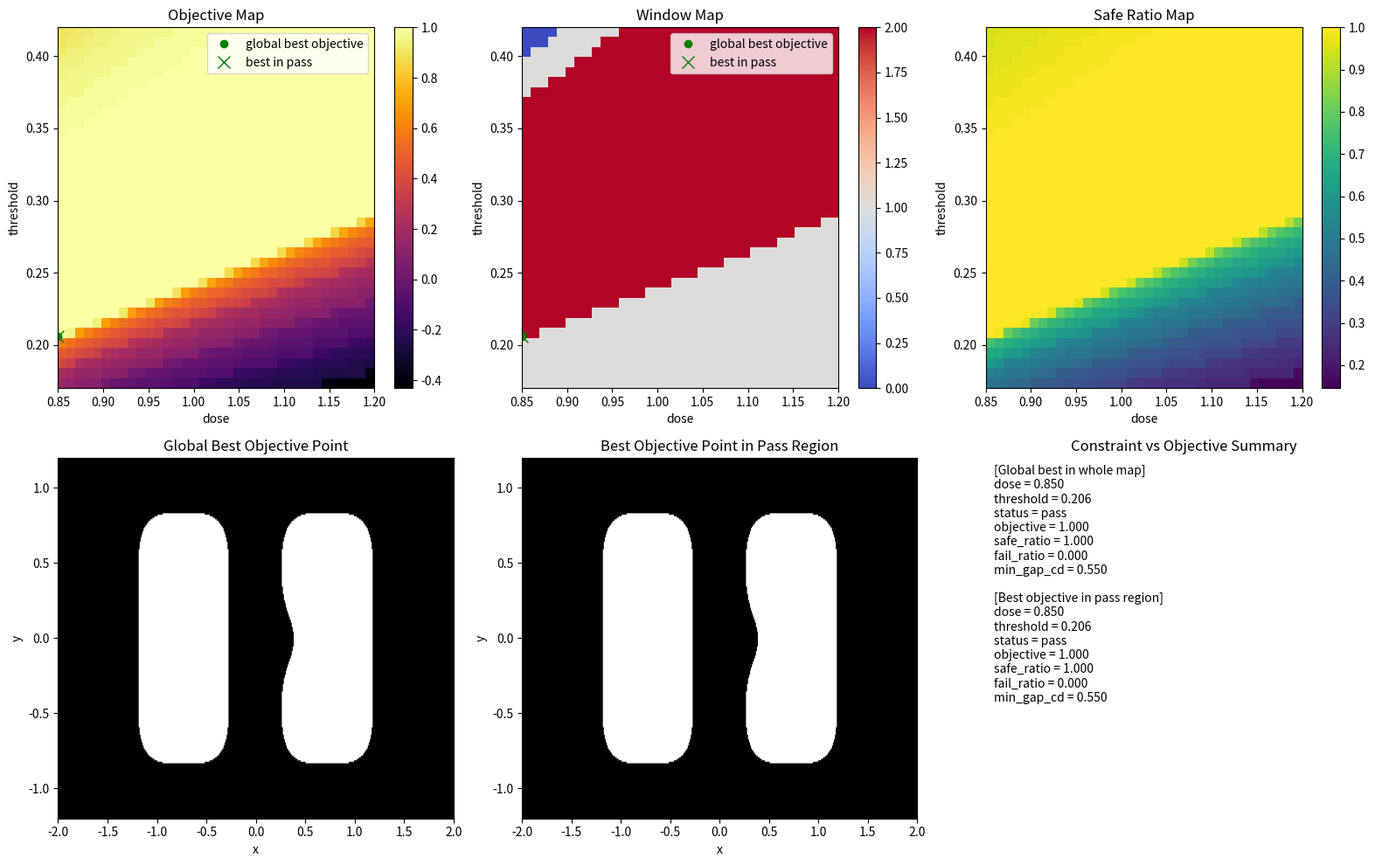

This figure's Python source:
#约束和目标，到底分别在干什么
#window_map 用于定义哪些点可行，objective_map 用于区分这些可行点中的优劣
import numpy as np
import matplotlib.pyplot as plt
from scipy.signal import fftconvolve


# =========================================================
# 1. 建立二维网格
# =========================================================
nx, ny = 401, 241
x = np.linspace(-2.0, 2.0, nx)
y = np.linspace(-1.2, 1.2, ny)
xx, yy = np.meshgrid(x, y)


# =========================================================
# 2. 构造二维 line-space-line mask
# =========================================================
mask = np.zeros((ny, nx), dtype=float)

y_min_pattern = -0.75
y_max_pattern = 0.75

left_x1, left_x2 = -1.10, -0.35
right_x1, right_x2 = 0.35, 1.10

pattern_region = (yy >= y_min_pattern) & (yy <= y_max_pattern)
left_line = (xx >= left_x1) & (xx <= left_x2) & pattern_region
right_line = (xx >= right_x1) & (xx <= right_x2) & pattern_region

mask[left_line] = 1.0
mask[right_line] = 1.0

# 人为制造局部薄弱区
middle_weak_region = (yy >= -0.20) & (yy <= 0.20)
right_line_trim = (xx >= 0.35) & (xx <= 0.48) & middle_weak_region
mask[right_line_trim] = 0.0


# =========================================================
# 3. PSF 和 aerial
# =========================================================
sigma = 0.12
psf = np.exp(-(xx**2 + yy**2) / (2 * sigma**2))
psf /= psf.sum()

aerial = fftconvolve(mask, psf, mode='same')


# =========================================================
# 4. 单行测量函数
# =========================================================
def measure_lsl_row(row_binary, x):
    idx = np.where(row_binary > 0)[0]

    if len(idx) == 0:
        return None, None, None, 0

    diffs = np.diff(idx)
    split_points = np.where(diffs > 1)[0]

    starts = [idx[0]]
    ends = []

    for sp in split_points:
        ends.append(idx[sp])
        starts.append(idx[sp + 1])

    ends.append(idx[-1])

    num_features = len(starts)

    if num_features < 2:
        total_cd = x[idx[-1]] - x[idx[0]]
        return total_cd, 0.0, None, num_features

    left_start = starts[0]
    left_end = ends[0]
    right_start = starts[1]
    right_end = ends[1]

    left_cd = x[left_end] - x[left_start]
    gap_cd = x[right_start] - x[left_end]
    right_cd = x[right_end] - x[right_start]

    return left_cd, gap_cd, right_cd, num_features


# =========================================================
# 5. 逐行分析函数
# =========================================================
def analyze_pattern_rows(
    printed,
    x,
    y,
    y_min_pattern,
    y_max_pattern,
    weak_left_cd,
    fail_left_cd,
    weak_gap_cd,
    fail_gap_cd,
    weak_right_cd,
    fail_right_cd
):
    ny = printed.shape[0]

    row_status = np.full(ny, np.nan)
    left_cd_rows = np.full(ny, np.nan)
    gap_cd_rows = np.full(ny, np.nan)
    right_cd_rows = np.full(ny, np.nan)

    for i in range(ny):
        yy_value = y[i]

        if not (y_min_pattern <= yy_value <= y_max_pattern):
            continue

        row_binary = printed[i, :]
        left_cd, gap_cd, right_cd, num_features = measure_lsl_row(row_binary, x)

        if left_cd is not None:
            left_cd_rows[i] = left_cd
        if gap_cd is not None:
            gap_cd_rows[i] = gap_cd
        if right_cd is not None:
            right_cd_rows[i] = right_cd

        if num_features < 2:
            row_status[i] = 2
            continue

        if left_cd is None or gap_cd is None or right_cd is None:
            row_status[i] = 2
            continue

        if (left_cd < fail_left_cd) or (gap_cd < fail_gap_cd) or (right_cd < fail_right_cd):
            row_status[i] = 2
        elif (left_cd < weak_left_cd) or (gap_cd < weak_gap_cd) or (right_cd < weak_right_cd):
            row_status[i] = 1
        else:
            row_status[i] = 0

    valid_status = row_status[~np.isnan(row_status)]

    if len(valid_status) == 0:
        safe_ratio = 0.0
        weak_ratio = 0.0
        fail_ratio = 0.0
    else:
        safe_ratio = np.mean(valid_status == 0)
        weak_ratio = np.mean(valid_status == 1)
        fail_ratio = np.mean(valid_status == 2)

    valid_left = left_cd_rows[~np.isnan(left_cd_rows)]
    valid_gap = gap_cd_rows[~np.isnan(gap_cd_rows)]
    valid_right = right_cd_rows[~np.isnan(right_cd_rows)]

    min_left_cd = np.min(valid_left) if len(valid_left) > 0 else np.nan
    min_gap_cd = np.min(valid_gap) if len(valid_gap) > 0 else np.nan
    min_right_cd = np.min(valid_right) if len(valid_right) > 0 else np.nan

    summary = {
        "safe_ratio": safe_ratio,
        "weak_ratio": weak_ratio,
        "fail_ratio": fail_ratio,
        "min_left_cd": min_left_cd,
        "min_gap_cd": min_gap_cd,
        "min_right_cd": min_right_cd
    }

    return row_status, gap_cd_rows, summary


# =========================================================
# 6. 多指标整体判定函数
# =========================================================
def evaluate_global_status_multi_metric(
    fail_ratio,
    weak_ratio,
    min_left_cd,
    min_gap_cd,
    min_right_cd,
    fail_tol,
    weak_tol,
    fail_left_limit,
    weak_left_limit,
    fail_gap_limit,
    weak_gap_limit,
    fail_right_limit,
    weak_right_limit
):
    if fail_ratio > fail_tol:
        return 0

    if (not np.isnan(min_left_cd)) and (min_left_cd < fail_left_limit):
        return 0

    if (not np.isnan(min_gap_cd)) and (min_gap_cd < fail_gap_limit):
        return 0

    if (not np.isnan(min_right_cd)) and (min_right_cd < fail_right_limit):
        return 0

    if weak_ratio > weak_tol:
        return 1

    if (not np.isnan(min_left_cd)) and (min_left_cd < weak_left_limit):
        return 1

    if (not np.isnan(min_gap_cd)) and (min_gap_cd < weak_gap_limit):
        return 1

    if (not np.isnan(min_right_cd)) and (min_right_cd < weak_right_limit):
        return 1

    return 2


# =========================================================
# 7. 目标函数
# =========================================================
def compute_objective(
    safe_ratio,
    weak_ratio,
    fail_ratio,
    min_gap_cd,
    target_gap=0.55,
    weak_weight=0.5,
    fail_weight=2.0,
    gap_penalty_weight=1.5
):
    if np.isnan(min_gap_cd):
        gap_shortage = 1.0
    else:
        gap_shortage = max(0.0, target_gap - min_gap_cd)

    score = (
        1.0 * safe_ratio
        - weak_weight * weak_ratio
        - fail_weight * fail_ratio
        - gap_penalty_weight * gap_shortage
    )
    return score


# =========================================================
# 8. 总评估函数
# =========================================================
def evaluate_condition(
    dose,
    threshold,
    aerial,
    x,
    y,
    y_min_pattern,
    y_max_pattern,
    weak_left_cd,
    fail_left_cd,
    weak_gap_cd,
    fail_gap_cd,
    weak_right_cd,
    fail_right_cd,
    fail_tol,
    weak_tol,
    fail_left_limit,
    weak_left_limit,
    fail_gap_limit,
    weak_gap_limit,
    fail_right_limit,
    weak_right_limit
):
    printed = (dose * aerial >= threshold).astype(float)

    row_status, gap_cd_rows, summary = analyze_pattern_rows(
        printed,
        x,
        y,
        y_min_pattern,
        y_max_pattern,
        weak_left_cd,
        fail_left_cd,
        weak_gap_cd,
        fail_gap_cd,
        weak_right_cd,
        fail_right_cd
    )

    global_status = evaluate_global_status_multi_metric(
        fail_ratio=summary["fail_ratio"],
        weak_ratio=summary["weak_ratio"],
        min_left_cd=summary["min_left_cd"],
        min_gap_cd=summary["min_gap_cd"],
        min_right_cd=summary["min_right_cd"],
        fail_tol=fail_tol,
        weak_tol=weak_tol,
        fail_left_limit=fail_left_limit,
        weak_left_limit=weak_left_limit,
        fail_gap_limit=fail_gap_limit,
        weak_gap_limit=weak_gap_limit,
        fail_right_limit=fail_right_limit,
        weak_right_limit=weak_right_limit
    )

    objective = compute_objective(
        safe_ratio=summary["safe_ratio"],
        weak_ratio=summary["weak_ratio"],
        fail_ratio=summary["fail_ratio"],
        min_gap_cd=summary["min_gap_cd"],
        target_gap=0.55,
        weak_weight=0.5,
        fail_weight=2.0,
        gap_penalty_weight=1.5
    )

    return printed, row_status, gap_cd_rows, summary, global_status, objective


# =========================================================
# 9. 设置阈值
# =========================================================
weak_left_cd = 0.55
fail_left_cd = 0.40

weak_gap_cd = 0.55
fail_gap_cd = 0.38

weak_right_cd = 0.55
fail_right_cd = 0.40

fail_tol = 0.02
weak_tol = 0.08

fail_left_limit = 0.40
weak_left_limit = 0.50

fail_gap_limit = 0.38
weak_gap_limit = 0.50

fail_right_limit = 0.40
weak_right_limit = 0.50


# =========================================================
# 10. 二维参数扫描
# =========================================================
dose_list = np.linspace(0.85, 1.20, 36)
threshold_list = np.linspace(0.17, 0.42, 36)

window_map = np.zeros((len(threshold_list), len(dose_list)))
objective_map = np.zeros((len(threshold_list), len(dose_list)))
safe_ratio_map = np.zeros((len(threshold_list), len(dose_list)))

for i, threshold in enumerate(threshold_list):
    for j, dose in enumerate(dose_list):
        printed, row_status, gap_cd_rows, summary, global_status, objective = evaluate_condition(
            dose=dose,
            threshold=threshold,
            aerial=aerial,
            x=x,
            y=y,
            y_min_pattern=y_min_pattern,
            y_max_pattern=y_max_pattern,
            weak_left_cd=weak_left_cd,
            fail_left_cd=fail_left_cd,
            weak_gap_cd=weak_gap_cd,
            fail_gap_cd=fail_gap_cd,
            weak_right_cd=weak_right_cd,
            fail_right_cd=fail_right_cd,
            fail_tol=fail_tol,
            weak_tol=weak_tol,
            fail_left_limit=fail_left_limit,
            weak_left_limit=weak_left_limit,
            fail_gap_limit=fail_gap_limit,
            weak_gap_limit=weak_gap_limit,
            fail_right_limit=fail_right_limit,
            weak_right_limit=weak_right_limit
        )

        window_map[i, j] = global_status
        objective_map[i, j] = objective
        safe_ratio_map[i, j] = summary["safe_ratio"]


# =========================================================
# 11. 全图 objective 最大点
# =========================================================
global_best_flat_idx = np.argmax(objective_map)
global_best_i, global_best_j = np.unravel_index(global_best_flat_idx, objective_map.shape)

global_best_dose = dose_list[global_best_j]
global_best_threshold = threshold_list[global_best_i]

global_best_printed, _, _, global_best_summary, global_best_status, global_best_objective = evaluate_condition(
    dose=global_best_dose,
    threshold=global_best_threshold,
    aerial=aerial,
    x=x,
    y=y,
    y_min_pattern=y_min_pattern,
    y_max_pattern=y_max_pattern,
    weak_left_cd=weak_left_cd,
    fail_left_cd=fail_left_cd,
    weak_gap_cd=weak_gap_cd,
    fail_gap_cd=fail_gap_cd,
    weak_right_cd=weak_right_cd,
    fail_right_cd=fail_right_cd,
    fail_tol=fail_tol,
    weak_tol=weak_tol,
    fail_left_limit=fail_left_limit,
    weak_left_limit=weak_left_limit,
    fail_gap_limit=fail_gap_limit,
    weak_gap_limit=weak_gap_limit,
    fail_right_limit=fail_right_limit,
    weak_right_limit=weak_right_limit
)


# =========================================================
# 12. pass 区 objective 最大点
# =========================================================
pass_mask = (window_map == 2)
has_pass = np.any(pass_mask)

if has_pass:
    objective_in_pass = np.where(pass_mask, objective_map, -999)
    pass_best_flat_idx = np.argmax(objective_in_pass)
    pass_best_i, pass_best_j = np.unravel_index(pass_best_flat_idx, objective_map.shape)

    pass_best_dose = dose_list[pass_best_j]
    pass_best_threshold = threshold_list[pass_best_i]

    pass_best_printed, _, _, pass_best_summary, pass_best_status, pass_best_objective = evaluate_condition(
        dose=pass_best_dose,
        threshold=pass_best_threshold,
        aerial=aerial,
        x=x,
        y=y,
        y_min_pattern=y_min_pattern,
        y_max_pattern=y_max_pattern,
        weak_left_cd=weak_left_cd,
        fail_left_cd=fail_left_cd,
        weak_gap_cd=weak_gap_cd,
        fail_gap_cd=fail_gap_cd,
        weak_right_cd=weak_right_cd,
        fail_right_cd=fail_right_cd,
        fail_tol=fail_tol,
        weak_tol=weak_tol,
        fail_left_limit=fail_left_limit,
        weak_left_limit=weak_left_limit,
        fail_gap_limit=fail_gap_limit,
        weak_gap_limit=weak_gap_limit,
        fail_right_limit=fail_right_limit,
        weak_right_limit=weak_right_limit
    )

status_name = {0: "fail", 1: "borderline", 2: "pass"}


# =========================================================
# 13. 作图
# =========================================================
plt.figure(figsize=(16, 10))

# (1) objective map
plt.subplot(2, 3, 1)
plt.imshow(
    objective_map,
    extent=[dose_list.min(), dose_list.max(), threshold_list.min(), threshold_list.max()],
    origin='lower',
    aspect='auto',
    cmap='inferno'
)
plt.colorbar()
plt.title("Objective Map")
plt.xlabel("dose")
plt.ylabel("threshold")

plt.plot(global_best_dose, global_best_threshold, 'go', label='global best objective')
if has_pass:
    plt.plot(pass_best_dose, pass_best_threshold, 'gx', markersize=10, label='best in pass')
plt.legend()

# (2) window map
plt.subplot(2, 3, 2)
plt.imshow(
    window_map,
    extent=[dose_list.min(), dose_list.max(), threshold_list.min(), threshold_list.max()],
    origin='lower',
    aspect='auto',
    cmap='coolwarm',
    vmin=0,
    vmax=2
)
plt.colorbar()
plt.title("Window Map")
plt.xlabel("dose")
plt.ylabel("threshold")

plt.plot(global_best_dose, global_best_threshold, 'go', label='global best objective')
if has_pass:
    plt.plot(pass_best_dose, pass_best_threshold, 'gx', markersize=10, label='best in pass')
plt.legend()

# (3) safe ratio map
plt.subplot(2, 3, 3)
plt.imshow(
    safe_ratio_map,
    extent=[dose_list.min(), dose_list.max(), threshold_list.min(), threshold_list.max()],
    origin='lower',
    aspect='auto',
    cmap='viridis'
)
plt.colorbar()
plt.title("Safe Ratio Map")
plt.xlabel("dose")
plt.ylabel("threshold")

# (4) global best printed
plt.subplot(2, 3, 4)
plt.imshow(
    global_best_printed,
    extent=[x.min(), x.max(), y.min(), y.max()],
    origin='lower',
    aspect='auto',
    cmap='gray'
)
plt.title("Global Best Objective Point")
plt.xlabel("x")
plt.ylabel("y")

# (5) pass best printed
plt.subplot(2, 3, 5)
if has_pass:
    plt.imshow(
        pass_best_printed,
        extent=[x.min(), x.max(), y.min(), y.max()],
        origin='lower',
        aspect='auto',
        cmap='gray'
    )
    plt.title("Best Objective Point in Pass Region")
else:
    plt.text(0.1, 0.5, "No pass point")
plt.xlabel("x")
plt.ylabel("y")

# (6) summary
plt.subplot(2, 3, 6)
plt.axis('off')

summary_text = (
    "[Global best in whole map]\n"
    f"dose = {global_best_dose:.3f}\n"
    f"threshold = {global_best_threshold:.3f}\n"
    f"status = {status_name[global_best_status]}\n"
    f"objective = {global_best_objective:.3f}\n"
    f"safe_ratio = {global_best_summary['safe_ratio']:.3f}\n"
    f"fail_ratio = {global_best_summary['fail_ratio']:.3f}\n"
    f"min_gap_cd = {global_best_summary['min_gap_cd']:.3f}\n\n"
)

if has_pass:
    summary_text += (
        "[Best objective in pass region]\n"
        f"dose = {pass_best_dose:.3f}\n"
        f"threshold = {pass_best_threshold:.3f}\n"
        f"status = {status_name[pass_best_status]}\n"
        f"objective = {pass_best_objective:.3f}\n"
        f"safe_ratio = {pass_best_summary['safe_ratio']:.3f}\n"
        f"fail_ratio = {pass_best_summary['fail_ratio']:.3f}\n"
        f"min_gap_cd = {pass_best_summary['min_gap_cd']:.3f}"
    )

plt.text(0.02, 0.98, summary_text, va='top', fontsize=10)
plt.title("Constraint vs Objective Summary")

plt.tight_layout()
plt.show()
